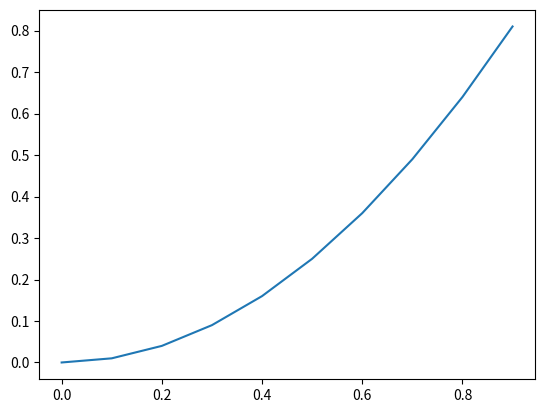

Reproduce this figure in Python.
import matplotlib.pyplot as plt

x = [x * 0.1 for x in range(10)]
y = [y ** 2 for y in x]
print(['{0:0.2f}'.format(x) for x in x])
print(['{0:0.2f}'.format(x) for x in y])
# plt.plot((x,y))
plt.plot(x,y)
plt.show()